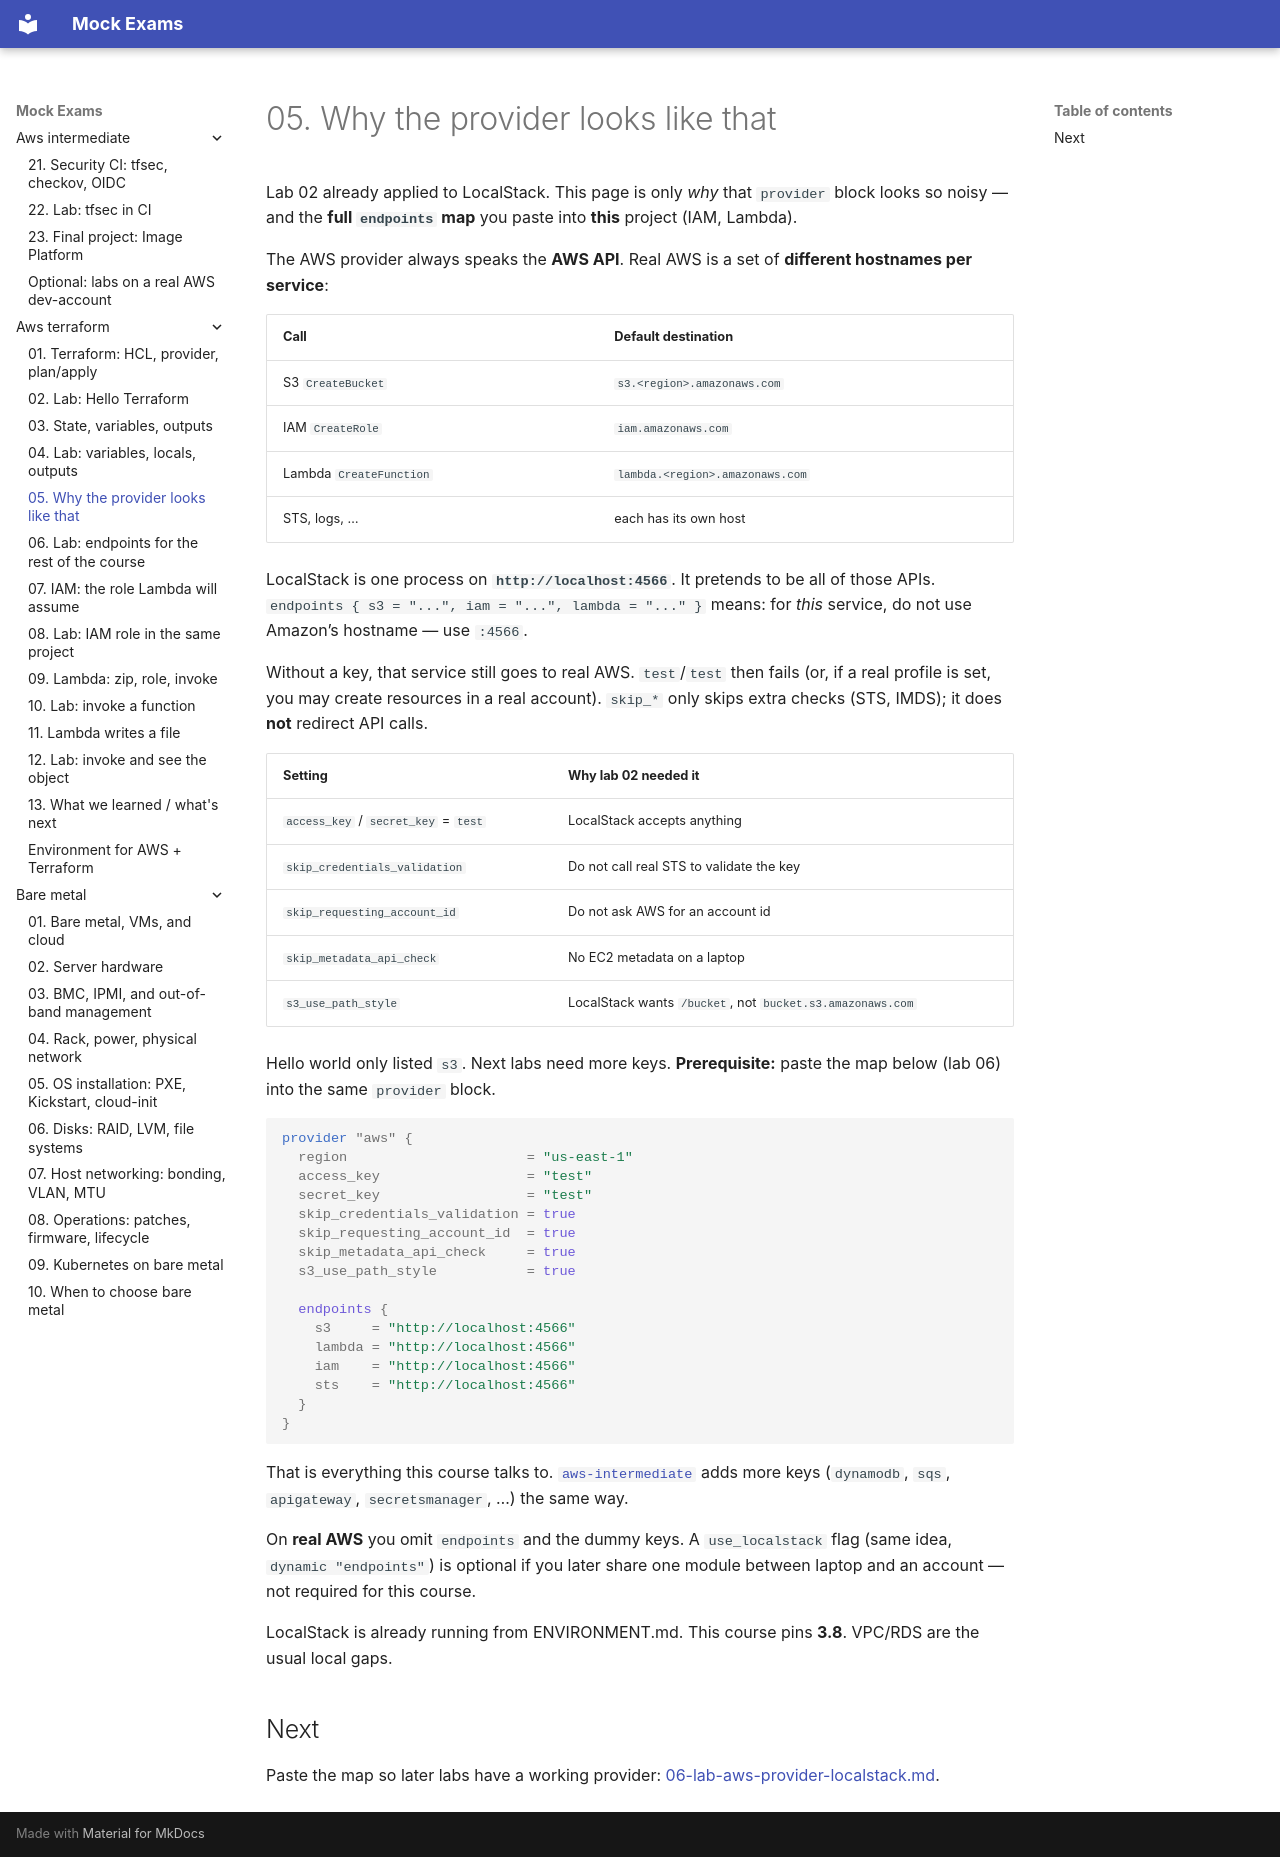

repository: FedorArbuzov/mock-exams · page: aws-terraform/05-aws-provider-localstack/index.html · generator: mkdocs

# 05. Why the provider looks like that

Lab 02 already applied to LocalStack. This page is only *why* that `provider` block looks so noisy — and the **full `endpoints` map** you paste into **this** project (IAM, Lambda).

The AWS provider always speaks the **AWS API**. Real AWS is a set of **different hostnames per service**:

| Call | Default destination |
|---|---|
| S3 `CreateBucket` | `s3.<region>.amazonaws.com` |
| IAM `CreateRole` | `iam.amazonaws.com` |
| Lambda `CreateFunction` | `lambda.<region>.amazonaws.com` |
| STS, logs, … | each has its own host |

LocalStack is one process on **`http://localhost:4566`**. It pretends to be all of those APIs. `endpoints { s3 = "...", iam = "...", lambda = "..." }` means: for *this* service, do not use Amazon’s hostname — use `:4566`.

Without a key, that service still goes to real AWS. `test`/`test` then fails (or, if a real profile is set, you may create resources in a real account). `skip_*` only skips extra checks (STS, IMDS); it does **not** redirect API calls.

| Setting | Why lab 02 needed it |
|---|---|
| `access_key` / `secret_key` = `test` | LocalStack accepts anything |
| `skip_credentials_validation` | Do not call real STS to validate the key |
| `skip_requesting_account_id` | Do not ask AWS for an account id |
| `skip_metadata_api_check` | No EC2 metadata on a laptop |
| `s3_use_path_style` | LocalStack wants `/bucket`, not `bucket.s3.amazonaws.com` |

Hello world only listed `s3`. Next labs need more keys. **Prerequisite:** paste the map below (lab 06) into the same `provider` block.

```hcl
provider "aws" {
  region                      = "us-east-1"
  access_key                  = "test"
  secret_key                  = "test"
  skip_credentials_validation = true
  skip_requesting_account_id  = true
  skip_metadata_api_check     = true
  s3_use_path_style           = true

  endpoints {
    s3     = "http://localhost:4566"
    lambda = "http://localhost:4566"
    iam    = "http://localhost:4566"
    sts    = "http://localhost:4566"
  }
}
```

That is everything this course talks to. [`aws-intermediate`](../aws-intermediate/README.md) adds more keys (`dynamodb`, `sqs`, `apigateway`, `secretsmanager`, …) the same way.

On **real AWS** you omit `endpoints` and the dummy keys. A `use_localstack` flag (same idea, `dynamic "endpoints"`) is optional if you later share one module between laptop and an account — not required for this course.

LocalStack is already running from ENVIRONMENT.md. This course pins **3.8**. VPC/RDS are the usual local gaps.

## Next

Paste the map so later labs have a working provider: [06-lab-aws-provider-localstack.md](06-lab-aws-provider-localstack.md).
